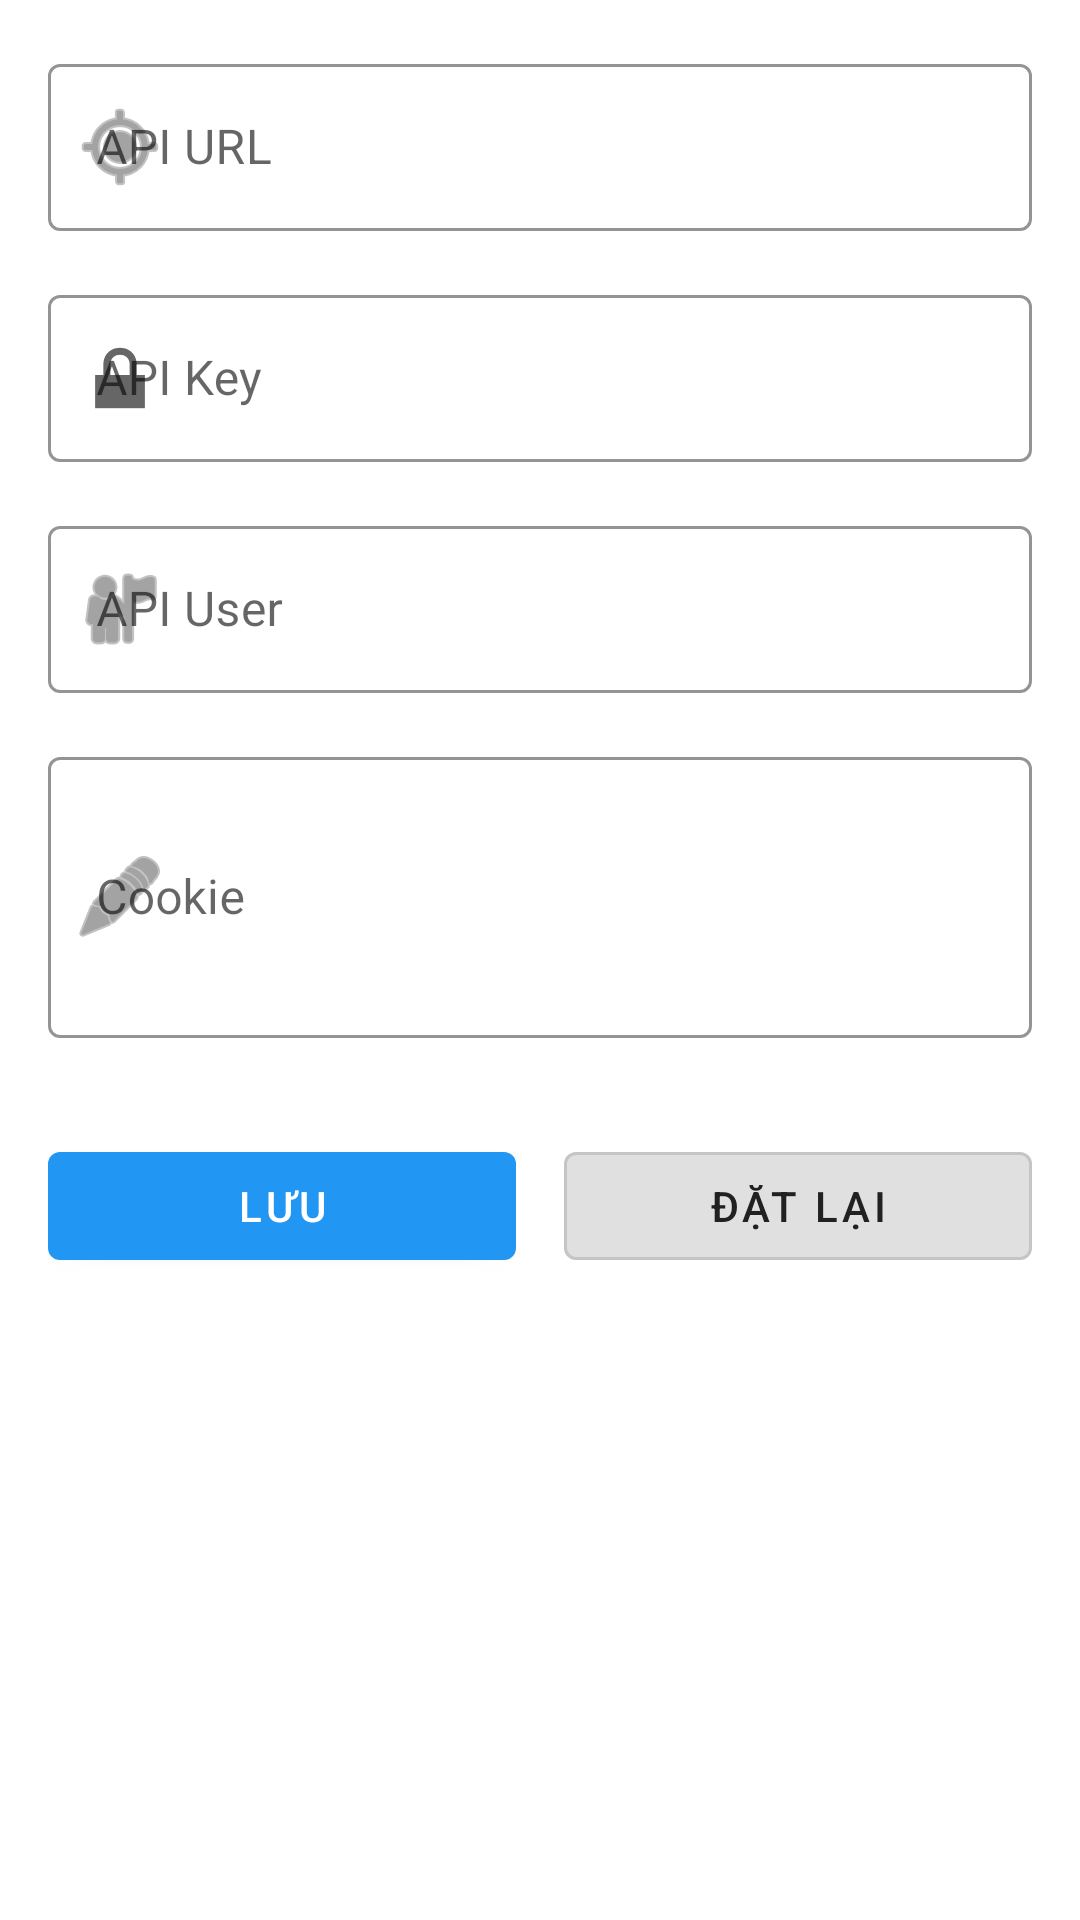

Produce the Android XML layout that renders to this screen, including the resource entries it uses.
<!-- AndroidManifest.xml: application theme Theme.IncomingCallHandler -->
<!-- res/layout/fragment_api_config.xml -->
<?xml version="1.0" encoding="utf-8"?>
<ScrollView xmlns:android="http://schemas.android.com/apk/res/android"
    xmlns:app="http://schemas.android.com/apk/res-auto"
    android:layout_width="match_parent"
    android:layout_height="match_parent"
    android:fillViewport="true"
    android:padding="16dp"
    android:paddingTop="8dp"
    android:scrollbars="vertical">

    <LinearLayout
        android:layout_width="match_parent"
        android:layout_height="wrap_content"
        android:orientation="vertical">

        
        <com.google.android.material.textfield.TextInputLayout
            android:layout_width="match_parent"
            android:layout_height="wrap_content"
            android:hint="API URL"
            android:layout_marginBottom="16dp"
            app:startIconDrawable="@android:drawable/ic_menu_mylocation"
            app:boxStrokeColor="@color/primary_blue"
            style="@style/Widget.MaterialComponents.TextInputLayout.OutlinedBox">

            <com.google.android.material.textfield.TextInputEditText
                android:id="@+id/editApiUrl"
                android:layout_width="match_parent"
                android:layout_height="wrap_content"
                android:inputType="textUri"
                android:singleLine="true" />
        </com.google.android.material.textfield.TextInputLayout>

        
        <com.google.android.material.textfield.TextInputLayout
            android:layout_width="match_parent"
            android:layout_height="wrap_content"
            android:hint="API Key"
            android:layout_marginBottom="16dp"
            app:startIconDrawable="@android:drawable/ic_lock_lock"
            app:boxStrokeColor="@color/primary_blue"
            style="@style/Widget.MaterialComponents.TextInputLayout.OutlinedBox">

            <com.google.android.material.textfield.TextInputEditText
                android:id="@+id/editApiKey"
                android:layout_width="match_parent"
                android:layout_height="wrap_content"
                android:inputType="textPassword"
                android:singleLine="true" />
        </com.google.android.material.textfield.TextInputLayout>

        
        <com.google.android.material.textfield.TextInputLayout
            android:layout_width="match_parent"
            android:layout_height="wrap_content"
            android:hint="API User"
            android:layout_marginBottom="16dp"
            app:startIconDrawable="@android:drawable/ic_menu_myplaces"
            app:boxStrokeColor="@color/primary_blue"
            style="@style/Widget.MaterialComponents.TextInputLayout.OutlinedBox">

            <com.google.android.material.textfield.TextInputEditText
                android:id="@+id/editApiUser"
                android:layout_width="match_parent"
                android:layout_height="wrap_content"
                android:inputType="text"
                android:singleLine="true" />
        </com.google.android.material.textfield.TextInputLayout>

        
        <com.google.android.material.textfield.TextInputLayout
            android:layout_width="match_parent"
            android:layout_height="wrap_content"
            android:hint="Cookie"
            android:layout_marginBottom="24dp"
            app:startIconDrawable="@android:drawable/ic_menu_edit"
            app:boxStrokeColor="@color/primary_blue"
            style="@style/Widget.MaterialComponents.TextInputLayout.OutlinedBox">

            <com.google.android.material.textfield.TextInputEditText
                android:id="@+id/editCookie"
                android:layout_width="match_parent"
                android:layout_height="wrap_content"
                android:inputType="textMultiLine"
                android:minLines="3"
                android:maxLines="5"
                android:scrollbars="vertical" />
        </com.google.android.material.textfield.TextInputLayout>

        
        <LinearLayout
            android:layout_width="match_parent"
            android:layout_height="wrap_content"
            android:orientation="horizontal"
            android:gravity="center"
            android:layout_marginTop="8dp">

            <com.google.android.material.button.MaterialButton
                android:id="@+id/btnSave"
                android:layout_width="0dp"
                android:layout_height="wrap_content"
                android:layout_weight="1"
                android:text="Lưu"
                android:textColor="@color/white"
                android:layout_marginEnd="8dp"
                app:backgroundTint="@color/primary_blue"
                style="@style/Widget.MaterialComponents.Button" />

            <com.google.android.material.button.MaterialButton
                android:id="@+id/btnReset"
                android:layout_width="0dp"
                android:layout_height="wrap_content"
                android:layout_weight="1"
                android:text="Đặt lại"
                android:textColor="@color/text_primary"
                android:layout_marginStart="8dp"
                app:backgroundTint="@color/divider_color"
                style="@style/Widget.MaterialComponents.Button.OutlinedButton" />
        </LinearLayout>

    </LinearLayout>
</ScrollView>
<!-- resources referenced by this layout -->
<resources>
  <color name="divider_color">#E0E0E0</color>
  <color name="primary_blue">#2196F3</color>
  <color name="text_primary">#212121</color>
  <color name="white">#FFFFFFFF</color>
  <style name="Theme.IncomingCallHandler" parent="Theme.MaterialComponents.Light.NoActionBar">
          
          <item name="colorPrimary">@color/purple_500</item>
          <item name="colorPrimaryVariant">@color/purple_700</item>
          <item name="colorOnPrimary">@color/white</item>
          
          <item name="colorSecondary">@color/teal_200</item>
          <item name="colorSecondaryVariant">@color/teal_700</item>
          <item name="colorOnSecondary">@color/black</item>
          
          <item name="android:statusBarColor" tools:targetApi="l">?attr/colorPrimaryVariant</item>
          
          <item name="android:forceDarkAllowed" tools:targetApi="q">false</item>
          
      </style>
  <color name="purple_500">#FF6200EE</color>
  <color name="purple_700">#FF3700B3</color>
  <color name="teal_200">#FF03DAC5</color>
  <color name="teal_700">#FF018786</color>
  <color name="black">#FF000000</color>
</resources>
